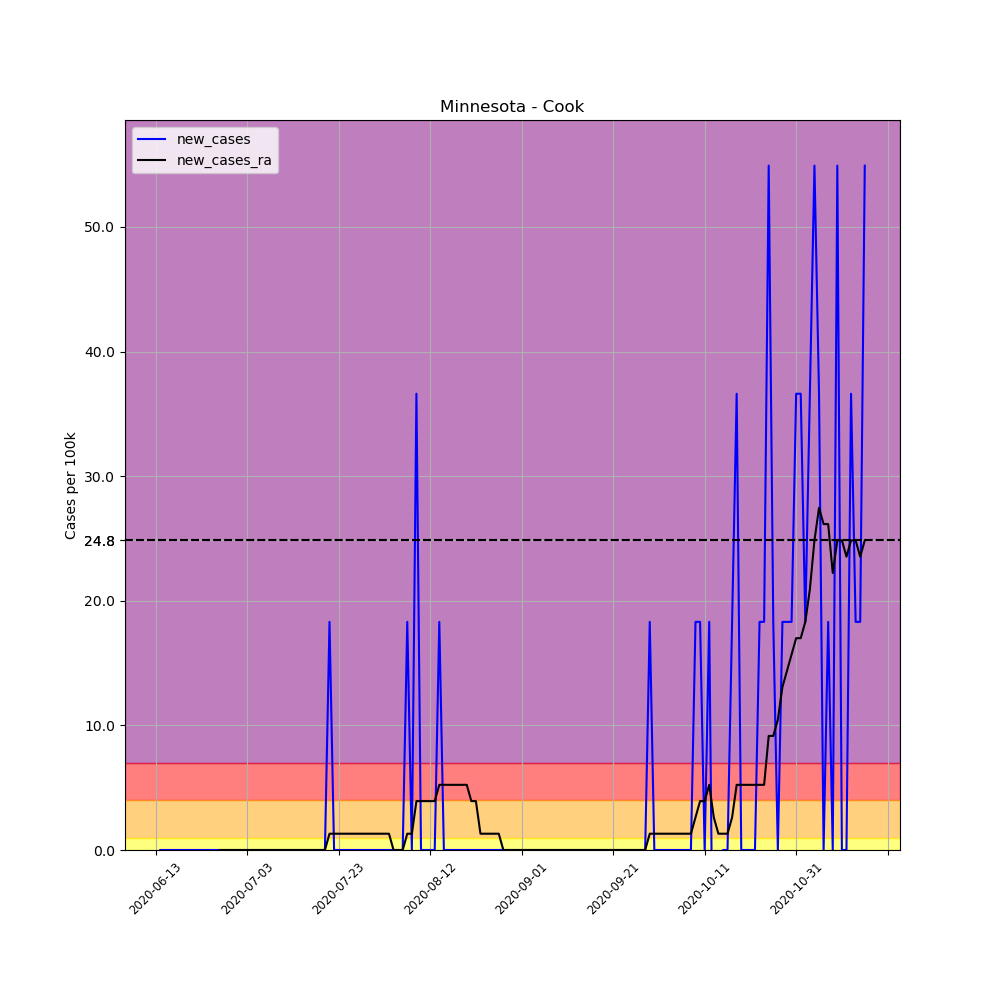

Data behind this chart, as committed beside it:
, date, county, state, fips, cases, deaths, COUNTY, STNAME, CTYNAME, POPESTIMATE2019, per_100k, new_cases, new_cases_ra
695584, 2020-06-13, Cook, Minnesota, 27031, 1, 0, 31, Minnesota, Cook, 5463, 18.3, , 
695585, 2020-06-14, Cook, Minnesota, 27031, 1, 0, 31, Minnesota, Cook, 5463, 18.3, 0.0, 
695586, 2020-06-15, Cook, Minnesota, 27031, 1, 0, 31, Minnesota, Cook, 5463, 18.3, 0.0, 
695587, 2020-06-16, Cook, Minnesota, 27031, 1, 0, 31, Minnesota, Cook, 5463, 18.3, 0.0, 
695588, 2020-06-17, Cook, Minnesota, 27031, 1, 0, 31, Minnesota, Cook, 5463, 18.3, 0.0, 
695589, 2020-06-18, Cook, Minnesota, 27031, 1, 0, 31, Minnesota, Cook, 5463, 18.3, 0.0, 
695590, 2020-06-19, Cook, Minnesota, 27031, 1, 0, 31, Minnesota, Cook, 5463, 18.3, 0.0, 
695591, 2020-06-20, Cook, Minnesota, 27031, 1, 0, 31, Minnesota, Cook, 5463, 18.3, 0.0, 
695592, 2020-06-21, Cook, Minnesota, 27031, 1, 0, 31, Minnesota, Cook, 5463, 18.3, 0.0, 
695593, 2020-06-22, Cook, Minnesota, 27031, 1, 0, 31, Minnesota, Cook, 5463, 18.3, 0.0, 
695594, 2020-06-23, Cook, Minnesota, 27031, 1, 0, 31, Minnesota, Cook, 5463, 18.3, 0.0, 
695595, 2020-06-24, Cook, Minnesota, 27031, 1, 0, 31, Minnesota, Cook, 5463, 18.3, 0.0, 
695596, 2020-06-25, Cook, Minnesota, 27031, 1, 0, 31, Minnesota, Cook, 5463, 18.3, 0.0, 
695597, 2020-06-26, Cook, Minnesota, 27031, 1, 0, 31, Minnesota, Cook, 5463, 18.3, 0.0, 
695598, 2020-06-27, Cook, Minnesota, 27031, 1, 0, 31, Minnesota, Cook, 5463, 18.3, 0.0, 0.0
695599, 2020-06-28, Cook, Minnesota, 27031, 1, 0, 31, Minnesota, Cook, 5463, 18.3, 0.0, 0.0
695600, 2020-06-29, Cook, Minnesota, 27031, 1, 0, 31, Minnesota, Cook, 5463, 18.3, 0.0, 0.0
695601, 2020-06-30, Cook, Minnesota, 27031, 1, 0, 31, Minnesota, Cook, 5463, 18.3, 0.0, 0.0
695602, 2020-07-01, Cook, Minnesota, 27031, 1, 0, 31, Minnesota, Cook, 5463, 18.3, 0.0, 0.0
695603, 2020-07-02, Cook, Minnesota, 27031, 1, 0, 31, Minnesota, Cook, 5463, 18.3, 0.0, 0.0
695604, 2020-07-03, Cook, Minnesota, 27031, 1, 0, 31, Minnesota, Cook, 5463, 18.3, 0.0, 0.0
695605, 2020-07-04, Cook, Minnesota, 27031, 1, 0, 31, Minnesota, Cook, 5463, 18.3, 0.0, 0.0
695606, 2020-07-05, Cook, Minnesota, 27031, 1, 0, 31, Minnesota, Cook, 5463, 18.3, 0.0, 0.0
695607, 2020-07-06, Cook, Minnesota, 27031, 1, 0, 31, Minnesota, Cook, 5463, 18.3, 0.0, 0.0
695608, 2020-07-07, Cook, Minnesota, 27031, 1, 0, 31, Minnesota, Cook, 5463, 18.3, 0.0, 0.0
695609, 2020-07-08, Cook, Minnesota, 27031, 1, 0, 31, Minnesota, Cook, 5463, 18.3, 0.0, 0.0
695610, 2020-07-09, Cook, Minnesota, 27031, 1, 0, 31, Minnesota, Cook, 5463, 18.3, 0.0, 0.0
695611, 2020-07-10, Cook, Minnesota, 27031, 1, 0, 31, Minnesota, Cook, 5463, 18.3, 0.0, 0.0
695612, 2020-07-11, Cook, Minnesota, 27031, 1, 0, 31, Minnesota, Cook, 5463, 18.3, 0.0, 0.0
695613, 2020-07-12, Cook, Minnesota, 27031, 1, 0, 31, Minnesota, Cook, 5463, 18.3, 0.0, 0.0
695614, 2020-07-13, Cook, Minnesota, 27031, 1, 0, 31, Minnesota, Cook, 5463, 18.3, 0.0, 0.0
695615, 2020-07-14, Cook, Minnesota, 27031, 1, 0, 31, Minnesota, Cook, 5463, 18.3, 0.0, 0.0
695616, 2020-07-15, Cook, Minnesota, 27031, 1, 0, 31, Minnesota, Cook, 5463, 18.3, 0.0, 0.0
695617, 2020-07-16, Cook, Minnesota, 27031, 1, 0, 31, Minnesota, Cook, 5463, 18.3, 0.0, 0.0
695618, 2020-07-17, Cook, Minnesota, 27031, 1, 0, 31, Minnesota, Cook, 5463, 18.3, 0.0, 0.0
695619, 2020-07-18, Cook, Minnesota, 27031, 1, 0, 31, Minnesota, Cook, 5463, 18.3, 0.0, 0.0
695620, 2020-07-19, Cook, Minnesota, 27031, 1, 0, 31, Minnesota, Cook, 5463, 18.3, 0.0, 0.0
695621, 2020-07-20, Cook, Minnesota, 27031, 1, 0, 31, Minnesota, Cook, 5463, 18.3, 0.0, 0.0
695622, 2020-07-21, Cook, Minnesota, 27031, 2, 0, 31, Minnesota, Cook, 5463, 36.61, 18.3, 1.307
695623, 2020-07-22, Cook, Minnesota, 27031, 2, 0, 31, Minnesota, Cook, 5463, 36.61, 0.0, 1.307
695624, 2020-07-23, Cook, Minnesota, 27031, 2, 0, 31, Minnesota, Cook, 5463, 36.61, 0.0, 1.307
695625, 2020-07-24, Cook, Minnesota, 27031, 2, 0, 31, Minnesota, Cook, 5463, 36.61, 0.0, 1.307
695626, 2020-07-25, Cook, Minnesota, 27031, 2, 0, 31, Minnesota, Cook, 5463, 36.61, 0.0, 1.307
695627, 2020-07-26, Cook, Minnesota, 27031, 2, 0, 31, Minnesota, Cook, 5463, 36.61, 0.0, 1.307
695628, 2020-07-27, Cook, Minnesota, 27031, 2, 0, 31, Minnesota, Cook, 5463, 36.61, 0.0, 1.307
695629, 2020-07-28, Cook, Minnesota, 27031, 2, 0, 31, Minnesota, Cook, 5463, 36.61, 0.0, 1.307
695630, 2020-07-29, Cook, Minnesota, 27031, 2, 0, 31, Minnesota, Cook, 5463, 36.61, 0.0, 1.307
695631, 2020-07-30, Cook, Minnesota, 27031, 2, 0, 31, Minnesota, Cook, 5463, 36.61, 0.0, 1.307
695632, 2020-07-31, Cook, Minnesota, 27031, 2, 0, 31, Minnesota, Cook, 5463, 36.61, 0.0, 1.307
695633, 2020-08-01, Cook, Minnesota, 27031, 2, 0, 31, Minnesota, Cook, 5463, 36.61, 0.0, 1.307
695634, 2020-08-02, Cook, Minnesota, 27031, 2, 0, 31, Minnesota, Cook, 5463, 36.61, 0.0, 1.307
695635, 2020-08-03, Cook, Minnesota, 27031, 2, 0, 31, Minnesota, Cook, 5463, 36.61, 0.0, 1.307
695636, 2020-08-04, Cook, Minnesota, 27031, 2, 0, 31, Minnesota, Cook, 5463, 36.61, 0.0, 0.0
695637, 2020-08-05, Cook, Minnesota, 27031, 2, 0, 31, Minnesota, Cook, 5463, 36.61, 0.0, 0.0
695638, 2020-08-06, Cook, Minnesota, 27031, 2, 0, 31, Minnesota, Cook, 5463, 36.61, 0.0, 0.0
695639, 2020-08-07, Cook, Minnesota, 27031, 3, 0, 31, Minnesota, Cook, 5463, 54.91, 18.3, 1.307
695640, 2020-08-08, Cook, Minnesota, 27031, 3, 0, 31, Minnesota, Cook, 5463, 54.91, 0.0, 1.307
695641, 2020-08-09, Cook, Minnesota, 27031, 5, 0, 31, Minnesota, Cook, 5463, 91.52, 36.61, 3.922
695642, 2020-08-10, Cook, Minnesota, 27031, 5, 0, 31, Minnesota, Cook, 5463, 91.52, 0.0, 3.922
695643, 2020-08-11, Cook, Minnesota, 27031, 5, 0, 31, Minnesota, Cook, 5463, 91.52, 0.0, 3.922
... 96 more rows
